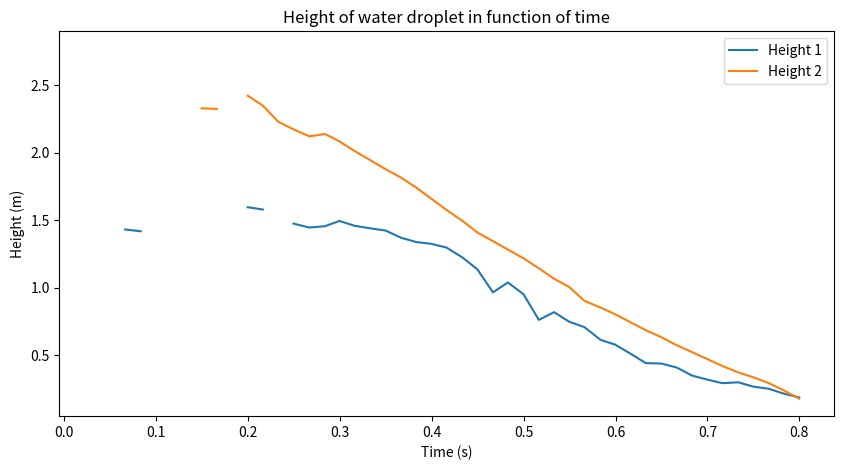

Reproduce this figure in Python.
"""
PosENQ - UFSC
Introduction to python to research - ENQ410034
Alison Likoski Neves - 202405086
Lab 6: matplotlib 
"""
####################################################################################################################
"""
Problem 1 - Time traveling back in time
Look within your work and find a graph you didn't like much from a previous report or your current research work, 
and make it fun and vibrant using personalized markers and colors.
####################################################################################################################
Work choosen: Data from my master's thesis, which is about the height of a water droplet while being absorbed
by a porous material (fabric) in function of time.
The data was obtained from an experiment where a water droplet was placed on a piece of fabric and the height of the 
droplet was measured at regular intervals. 
"""
####################################################################################################################
# Libs
import pandas as pd
import matplotlib.pyplot as plt

####################################################################################################################
# Constants

# Time
time = [
    0, 0.016281, 0.033342, 0.050352, 0.066512, 0.083519, 0.09965, 0.116373, 0.133318,
    0.149783, 0.166309, 0.183499, 0.199903, 0.216333, 0.232979, 0.24968, 0.266953,
    0.284012, 0.299666, 0.316236, 0.33298, 0.349876, 0.366609, 0.383386, 0.399577,
    0.416175, 0.433394, 0.449719, 0.46665, 0.482956, 0.500009, 0.516563, 0.533242,
    0.549639, 0.566182, 0.583594, 0.599715, 0.61625, 0.632902, 0.650002, 0.666612,
    0.683161, 0.699713, 0.716278, 0.733463, 0.749936, 0.766452, 0.782859, 0.799816
]
df = pd.DataFrame({'time': time})

# Height
height1 = [
    None, None, None, None, 1.43057565, 1.417269359, None, 1.671736258, None, None,
    1.460994125, None, 1.59536141, 1.578464908, None, 1.474167651, 1.444957159, 1.454971217,
    1.49398435, 1.457793294, 1.439365354, 1.422747773, 1.369555562, 1.337369121, 1.32438819,
    1.296655566, 1.223833115, 1.135646994, 0.9648998513, 1.03809824, 0.9500411241, 0.7610730655,
    0.8181326544, 0.7471446372, 0.7073338153, 0.6135141084, 0.5771750284, 0.5109803842,
    0.4407902423, 0.4373881964, 0.4078945121, 0.3484372589, 0.3188152301, 0.2919532269,
    0.2984162846, 0.2664170451, 0.2512277153, 0.2152546514, 0.1863117066
]

height2 =  [
    None, None, 2.770279344, None, 2.338845319, None, None, 2.581223583, None, 2.328335798,
    2.323746625, None, 2.421857161, 2.348212609, 2.229479736, 2.172337142, 2.120706787,
    2.137998192, 2.083573514, 2.011629074, 1.944827117, 1.87741329, 1.815209771, 1.740305374,
    1.658677398, 1.574942964, 1.494935171, 1.407945215, 1.344270034, 1.282155004, 1.216858606,
    1.143125082, 1.06552748, 1.004553786, 0.9019534473, 0.8525693708, 0.8026613688, 0.7435336346,
    0.6846999844, 0.6324250232, 0.5732049584, 0.5222722715, 0.4712122182, 0.419240322,
    0.3721316508, 0.335823136, 0.2932155202, 0.2396275099, 0.1773290844
]

df['height1'] = height1
df['height2'] = height2

####################################################################################################################
# Functions
def draw(): # Just a function to make the terminal prettier =) (and faster to print LOL)
    print()
    print("___" * 30)
    print()
####################################################################################################################
draw()
print("Lab - Time traveling back in time")
print("By: Alison Likoski Neves")
draw()
print("Old graph:")
plt.figure(figsize=(10, 5))
plt.plot(df['time'], df['height1'], label='Height 1')
plt.plot(df['time'], df['height2'], label='Height 2')
plt.xlabel('Time (s)')
plt.ylabel('Height (m)')
plt.title('Height of water droplet in function of time')
plt.legend()
plt.show()
draw()





